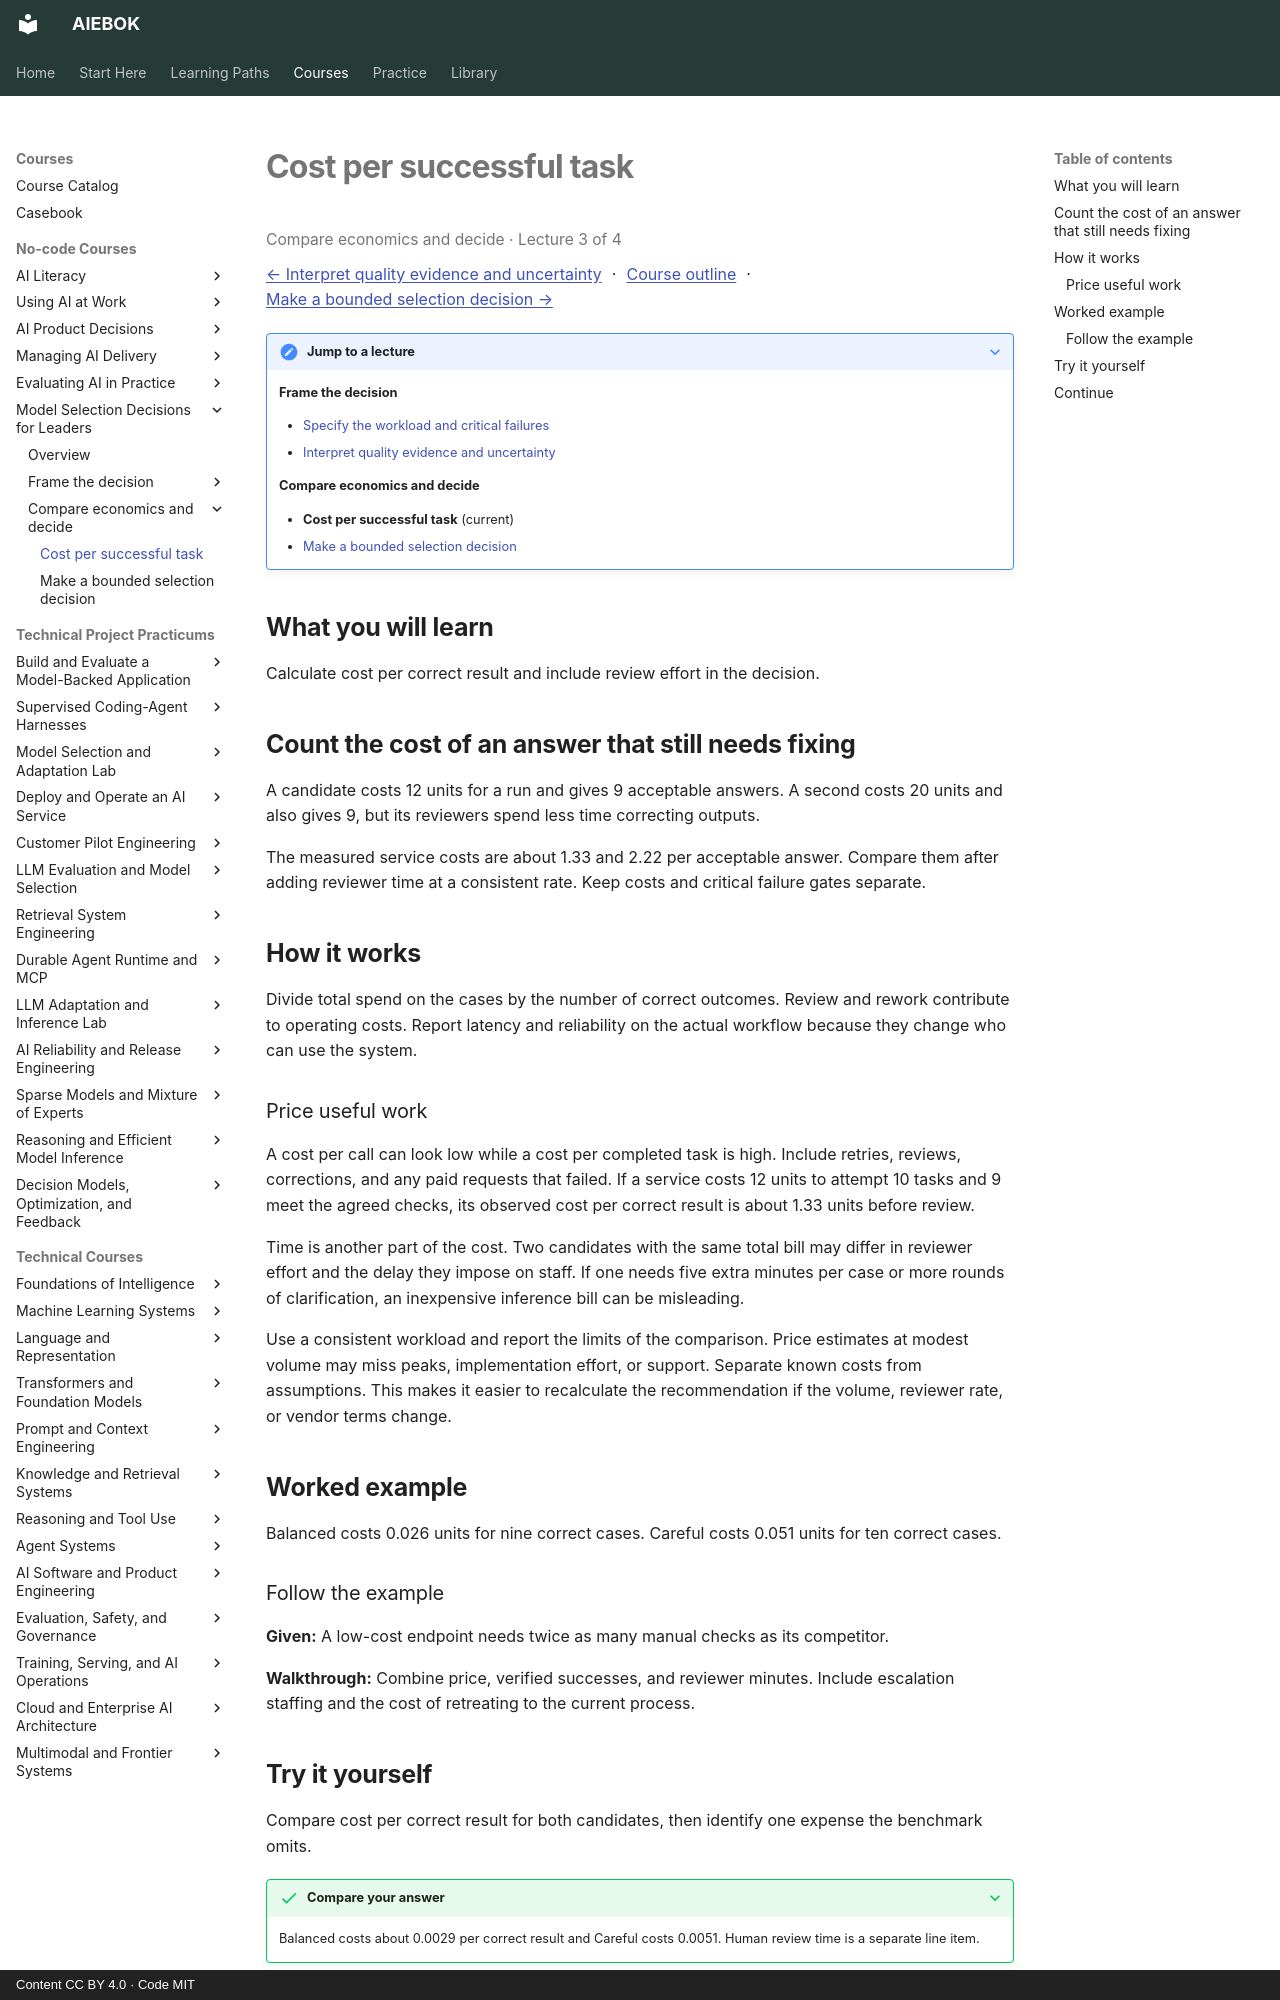

repository: mahalingam-inapp/aiebok · page: courses/model-selection-for-leaders/03-cost-per-successful-task/index.html · generator: mkdocs · copyright: Content CC BY 4.0 · Code MIT

# Cost per successful task

<p class="study-position" data-course="model-selection-for-leaders" data-lecture="03-cost-per-successful-task.md">Compare economics and decide · Lecture 3 of 4</p>

[← Interpret quality evidence and uncertainty](02-interpret-quality-evidence-and-uncertainty.md) · [Course outline](index.md#course-outline){ .study-overview } · [Make a bounded selection decision →](04-make-a-bounded-selection-decision.md)
{: .study-directions }

??? note "Jump to a lecture"

    **Frame the decision**

    - [Specify the workload and critical failures](01-specify-the-workload-and-critical-failures.md)
    - [Interpret quality evidence and uncertainty](02-interpret-quality-evidence-and-uncertainty.md)

    **Compare economics and decide**

    - **Cost per successful task** (current)
    - [Make a bounded selection decision](04-make-a-bounded-selection-decision.md)

## What you will learn

Calculate cost per correct result and include review effort in the decision.

## Count the cost of an answer that still needs fixing

A candidate costs 12 units for a run and gives 9 acceptable answers. A second costs 20 units and also gives 9, but its reviewers spend less time correcting outputs.

The measured service costs are about 1.33 and 2.22 per acceptable answer. Compare them after adding reviewer time at a consistent rate. Keep costs and critical failure gates separate.

## How it works

Divide total spend on the cases by the number of correct outcomes. Review and rework contribute to operating costs. Report latency and reliability on the actual workflow because they change who can use the system.

### Price useful work

A cost per call can look low while a cost per completed task is high. Include retries, reviews, corrections, and any paid requests that failed. If a service costs 12 units to attempt 10 tasks and 9 meet the agreed checks, its observed cost per correct result is about 1.33 units before review.

Time is another part of the cost. Two candidates with the same total bill may differ in reviewer effort and the delay they impose on staff. If one needs five extra minutes per case or more rounds of clarification, an inexpensive inference bill can be misleading.

Use a consistent workload and report the limits of the comparison. Price estimates at modest volume may miss peaks, implementation effort, or support. Separate known costs from assumptions. This makes it easier to recalculate the recommendation if the volume, reviewer rate, or vendor terms change.

## Worked example

Balanced costs 0.026 units for nine correct cases. Careful costs 0.051 units for ten correct cases.

### Follow the example

**Given:** A low-cost endpoint needs twice as many manual checks as its competitor.

**Walkthrough:** Combine price, verified successes, and reviewer minutes. Include escalation staffing and the cost of retreating to the current process.
